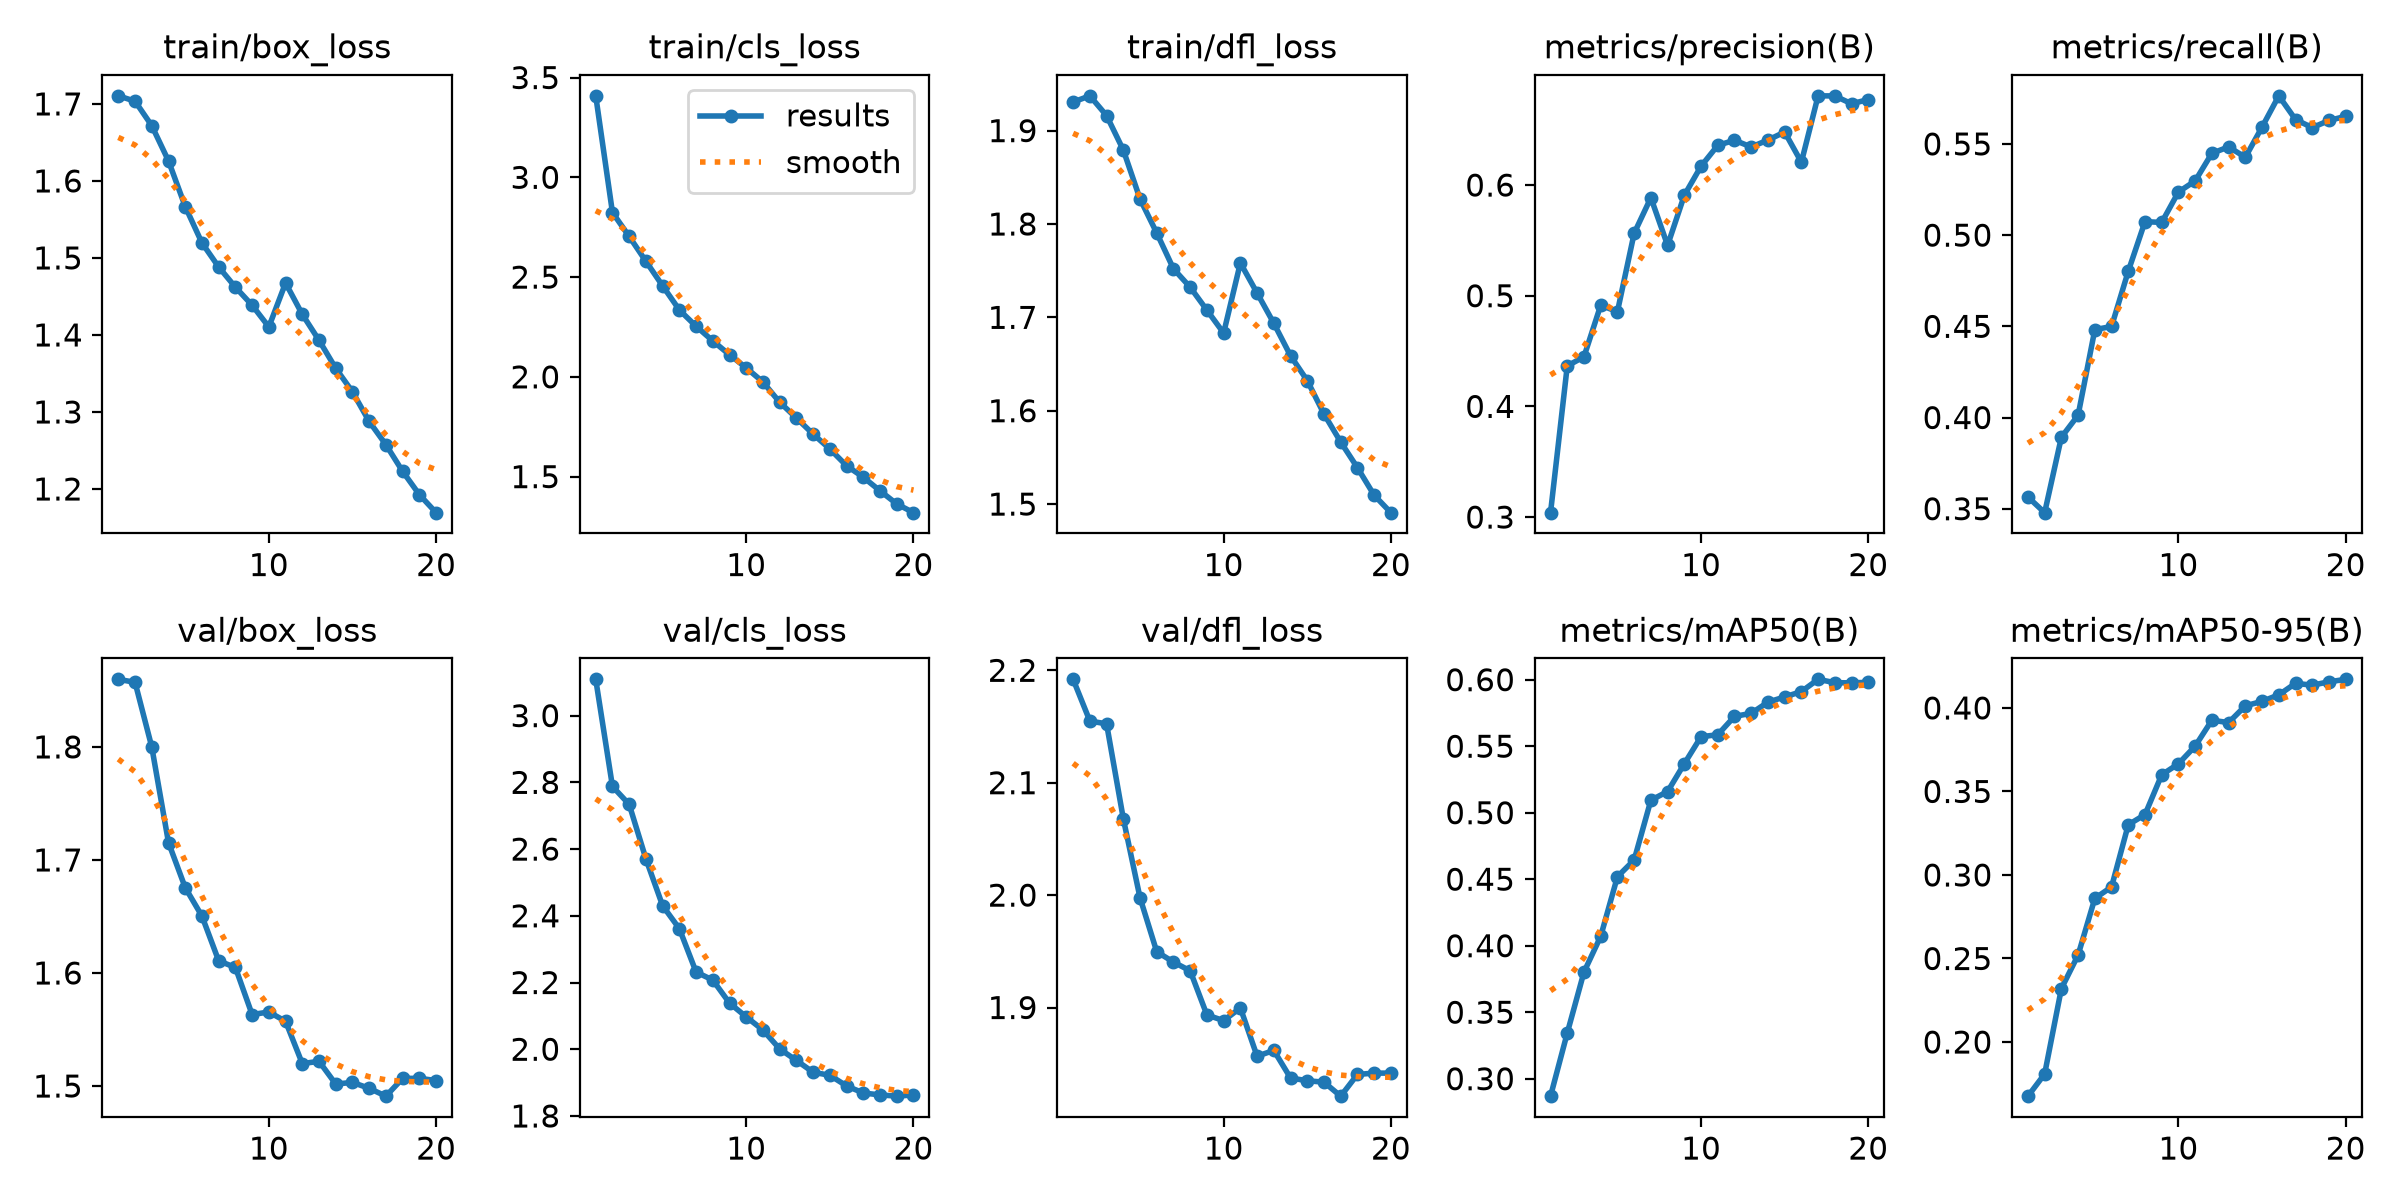

Values plotted in this chart, from the file beside it:
epoch, time, train/box_loss, train/cls_loss, train/dfl_loss, metrics/precision(B), metrics/recall(B), metrics/mAP50(B), metrics/mAP50-95(B), val/box_loss, val/cls_loss, val/dfl_loss, lr/pg0, lr/pg1, lr/pg2
1, 15623, 1.71, 3.408, 1.931, 0.304, 0.3564, 0.2869, 0.1676, 1.86, 3.109, 2.192, 0.0003332, 0.0003332, 0.0003332
2, 38280, 1.703, 2.824, 1.937, 0.4365, 0.3478, 0.3344, 0.1809, 1.857, 2.788, 2.155, 0.0006336, 0.0006336, 0.0006336
3, 60881, 1.672, 2.704, 1.916, 0.4449, 0.3892, 0.3802, 0.232, 1.8, 2.734, 2.152, 0.0009009, 0.0009009, 0.0009009
4, 82166, 1.626, 2.579, 1.879, 0.4914, 0.4013, 0.4071, 0.2521, 1.715, 2.571, 2.068, 0.0008515, 0.0008515, 0.0008515
5, 97980, 1.567, 2.456, 1.827, 0.4856, 0.4482, 0.4519, 0.286, 1.676, 2.43, 1.998, 0.000802, 0.000802, 0.000802
6, 121921, 1.52, 2.335, 1.79, 0.5564, 0.4499, 0.4644, 0.2929, 1.65, 2.361, 1.95, 0.0007525, 0.0007525, 0.0007525
7, 141430, 1.488, 2.254, 1.752, 0.5886, 0.4802, 0.5094, 0.3301, 1.611, 2.232, 1.94, 0.000703, 0.000703, 0.000703
8, 164681, 1.462, 2.18, 1.732, 0.5455, 0.5074, 0.5159, 0.3362, 1.605, 2.207, 1.933, 0.0006535, 0.0006535, 0.0006535
9, 180960, 1.439, 2.111, 1.708, 0.5907, 0.507, 0.5368, 0.36, 1.563, 2.138, 1.893, 0.000604, 0.000604, 0.000604
10, 202919, 1.41, 2.045, 1.683, 0.617, 0.5237, 0.5572, 0.3666, 1.565, 2.097, 1.888, 0.0005545, 0.0005545, 0.0005545
11, 226159, 1.467, 1.974, 1.758, 0.6359, 0.5297, 0.5586, 0.3772, 1.557, 2.057, 1.9, 0.000505, 0.000505, 0.000505
12, 249944, 1.427, 1.873, 1.726, 0.6405, 0.5449, 0.5724, 0.3927, 1.52, 2.001, 1.857, 0.0004555, 0.0004555, 0.0004555
13, 265631, 1.393, 1.794, 1.694, 0.6344, 0.5484, 0.5747, 0.3912, 1.522, 1.966, 1.862, 0.000406, 0.000406, 0.000406
14, 286865, 1.357, 1.713, 1.659, 0.6407, 0.5427, 0.5831, 0.4013, 1.502, 1.931, 1.837, 0.0003565, 0.0003565, 0.0003565
15, 307960, 1.326, 1.639, 1.632, 0.6479, 0.5593, 0.587, 0.404, 1.503, 1.922, 1.835, 0.000307, 0.000307, 0.000307
16, 327773, 1.288, 1.555, 1.596, 0.6207, 0.5764, 0.5911, 0.4078, 1.498, 1.89, 1.834, 0.0002575, 0.0002575, 0.0002575
17, 347266, 1.257, 1.497, 1.566, 0.6806, 0.5634, 0.6003, 0.4147, 1.491, 1.869, 1.821, 0.000208, 0.000208, 0.000208
18, 367628, 1.223, 1.429, 1.539, 0.6805, 0.5589, 0.5977, 0.4137, 1.507, 1.863, 1.84, 0.0001585, 0.0001585, 0.0001585
19, 387281, 1.193, 1.363, 1.51, 0.6734, 0.5629, 0.5976, 0.4157, 1.507, 1.859, 1.842, 0.000109, 0.000109, 0.000109
20, 410085, 1.169, 1.319, 1.491, 0.6773, 0.5652, 0.598, 0.4171, 1.505, 1.863, 1.842, 5.95e-05, 5.95e-05, 5.95e-05
